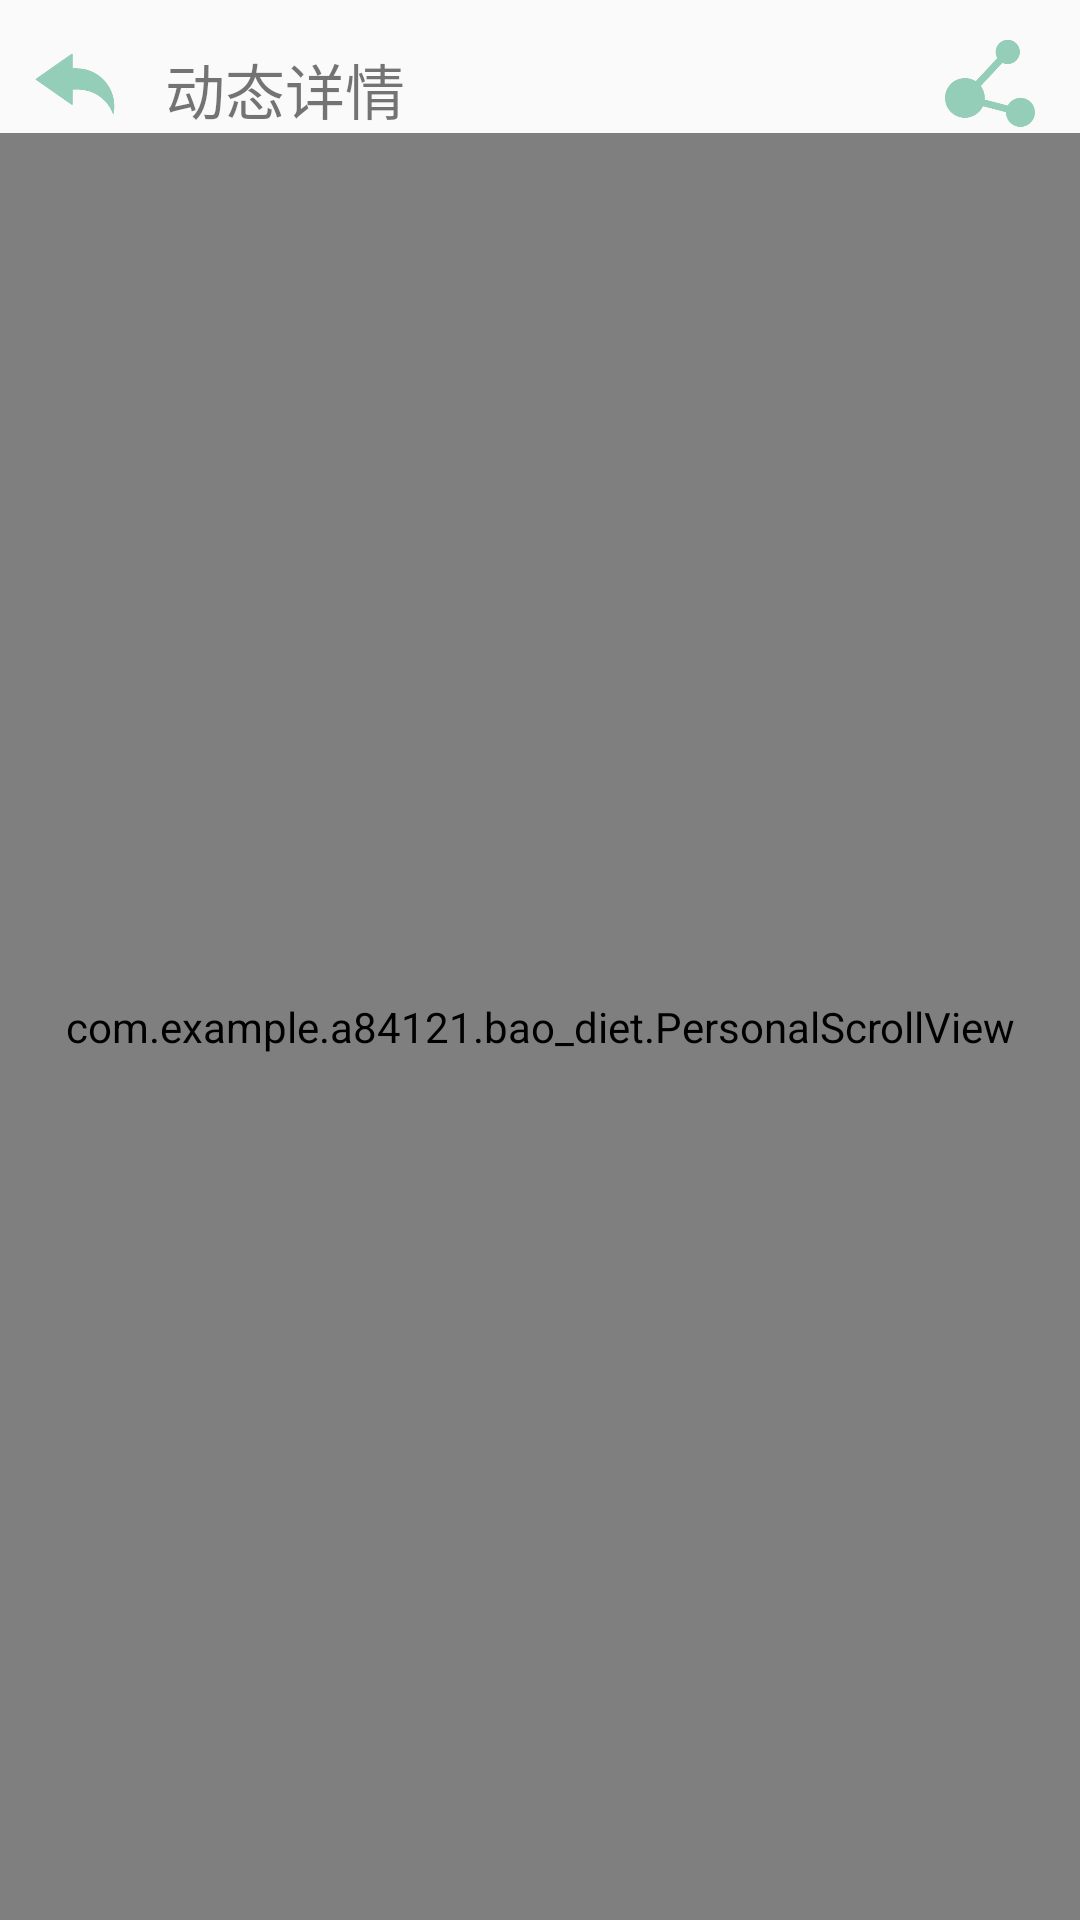

Android layout source for this screen:
<!-- AndroidManifest.xml: application theme AppTheme -->
<!-- res/layout/community_detail.xml -->
<?xml version="1.0" encoding="utf-8"?>
<LinearLayout xmlns:android="http://schemas.android.com/apk/res/android"
    xmlns:app="http://schemas.android.com/apk/res-auto"
    android:orientation="vertical"
    android:layout_width="match_parent"
    android:layout_height="match_parent">
    <LinearLayout
        android:layout_width="match_parent"
        android:layout_height="wrap_content"
        android:orientation="horizontal"
        android:layout_marginTop="10dp"
        >
    <Button
        android:id="@+id/btn_goback"
        android:layout_width="30dp"
        android:layout_height="30dp"
        android:layout_marginLeft="10dp"
        android:background="@drawable/back"
        />
        <TextView
            android:id="@+id/detil_title"
            android:layout_marginTop="5dp"
            android:textSize="20dp"
            android:layout_marginLeft="15dp"
            android:text="动态详情"
            android:layout_weight="1"
            android:layout_width="0dp"
            android:layout_height="wrap_content" />
        <Button
            android:id="@+id/btn_share"
            android:layout_width="30dp"
            android:layout_height="30dp"
            android:layout_marginRight="15dp"
            android:background="@drawable/share"
            />
        </LinearLayout>
    <com.example.a84121.bao_diet.PersonalScrollView
        android:layout_width="match_parent"
        android:layout_height="match_parent">
        <LinearLayout
            android:layout_width="match_parent"
            android:layout_height="match_parent"
            android:orientation="vertical">
    <LinearLayout
        android:layout_width="match_parent"
        android:layout_height="wrap_content"
        android:orientation="horizontal"
        android:layout_marginTop="10dp"
        >
        <com.example.a84121.bao_diet.RoundImageView
            android:id="@+id/image_user"
            android:adjustViewBounds="true"
            android:layout_width="40dp"
            android:layout_height="40dp"
            android:layout_marginLeft="10dp"
            android:layout_marginBottom="10dp"
            android:scaleType="centerCrop" />
        <TextView
            android:id="@+id/user_item"
            android:layout_marginTop="6.25dp"
            android:textSize="18dp"
            android:layout_marginLeft="5dp"
            android:layout_width="wrap_content"
            android:layout_height="30dp" />
    </LinearLayout>
    <ImageView
        android:id="@+id/image_item"
        android:adjustViewBounds="true"
        android:maxHeight="300dp"
        android:layout_gravity="center_horizontal"
        android:layout_width="wrap_content"
        android:layout_height="wrap_content"
        android:scaleType="centerCrop" />
    <TextView
        android:id="@+id/name_item"
        android:layout_marginTop="10dp"
        android:layout_width="wrap_content"
        android:layout_gravity="start"
        android:textSize="18dp"
        android:layout_height="wrap_content" />
    <LinearLayout
        android:id="@+id/recLayout"
        android:layout_width="fill_parent"
        android:layout_height="fill_parent"
        android:orientation="vertical"
        android:gravity="bottom">
        <LinearLayout
            android:layout_width="match_parent"
            android:layout_height="wrap_content"
            android:orientation="horizontal"
            android:gravity="center"
            android:layout_marginTop="10dp"

            >
        <LinearLayout
            android:layout_width="wrap_content"
            android:layout_height="wrap_content"
            android:orientation="vertical"
            android:layout_marginRight="20dp"
            >
       <com.sackcentury.shinebuttonlib.ShineButton
        android:id="@+id/po_image0"
        android:layout_width="40dp"
        android:layout_height="40dp"
        android:layout_centerInParent="true"
        app:btn_color="@android:color/darker_gray"
        app:btn_fill_color="#ff6775"
        app:siShape="@raw/heart" />
            <TextView
                android:id="@+id/like_num"
                android:layout_width="wrap_content"
                android:layout_gravity="center_horizontal"
                android:textSize="18dp"
                android:paddingBottom="10dp"
                android:layout_height="wrap_content" />
        </LinearLayout>
        <LinearLayout
            android:layout_width="wrap_content"
            android:layout_height="wrap_content"
            android:orientation="vertical"
            android:layout_marginLeft="20dp"
            >
            <com.sackcentury.shinebuttonlib.ShineButton
                android:id="@+id/po_image1"
                android:layout_width="40dp"
                android:layout_height="40dp"
                android:layout_centerInParent="true"
                app:btn_color="@android:color/darker_gray"
                app:btn_fill_color="#ff6775"
                app:siShape="@raw/star" />
            <TextView
                android:id="@+id/collect_num"
                android:layout_width="wrap_content"
                android:layout_gravity="center"
                android:textSize="18dp"
                android:paddingBottom="10dp"
                android:layout_height="wrap_content" />
        </LinearLayout>
            </LinearLayout>
</LinearLayout>
        </LinearLayout>
    </com.example.a84121.bao_diet.PersonalScrollView>
</LinearLayout>
<!-- resources referenced by this layout -->
<resources>
  <!-- drawable back: png bitmap (drawable, 4969 bytes) -->
  <!-- drawable share: png bitmap (drawable, 6921 bytes) -->
  <style name="AppTheme" parent="Theme.AppCompat.Light.NoActionBar">
          
          <item name="colorPrimary">#7e7e7e</item>
          <item name="colorPrimaryDark">#404040</item>
          <item name="colorAccent">@color/colorAccent</item>
      </style>
  <color name="colorAccent">#FF4081</color>
</resources>
